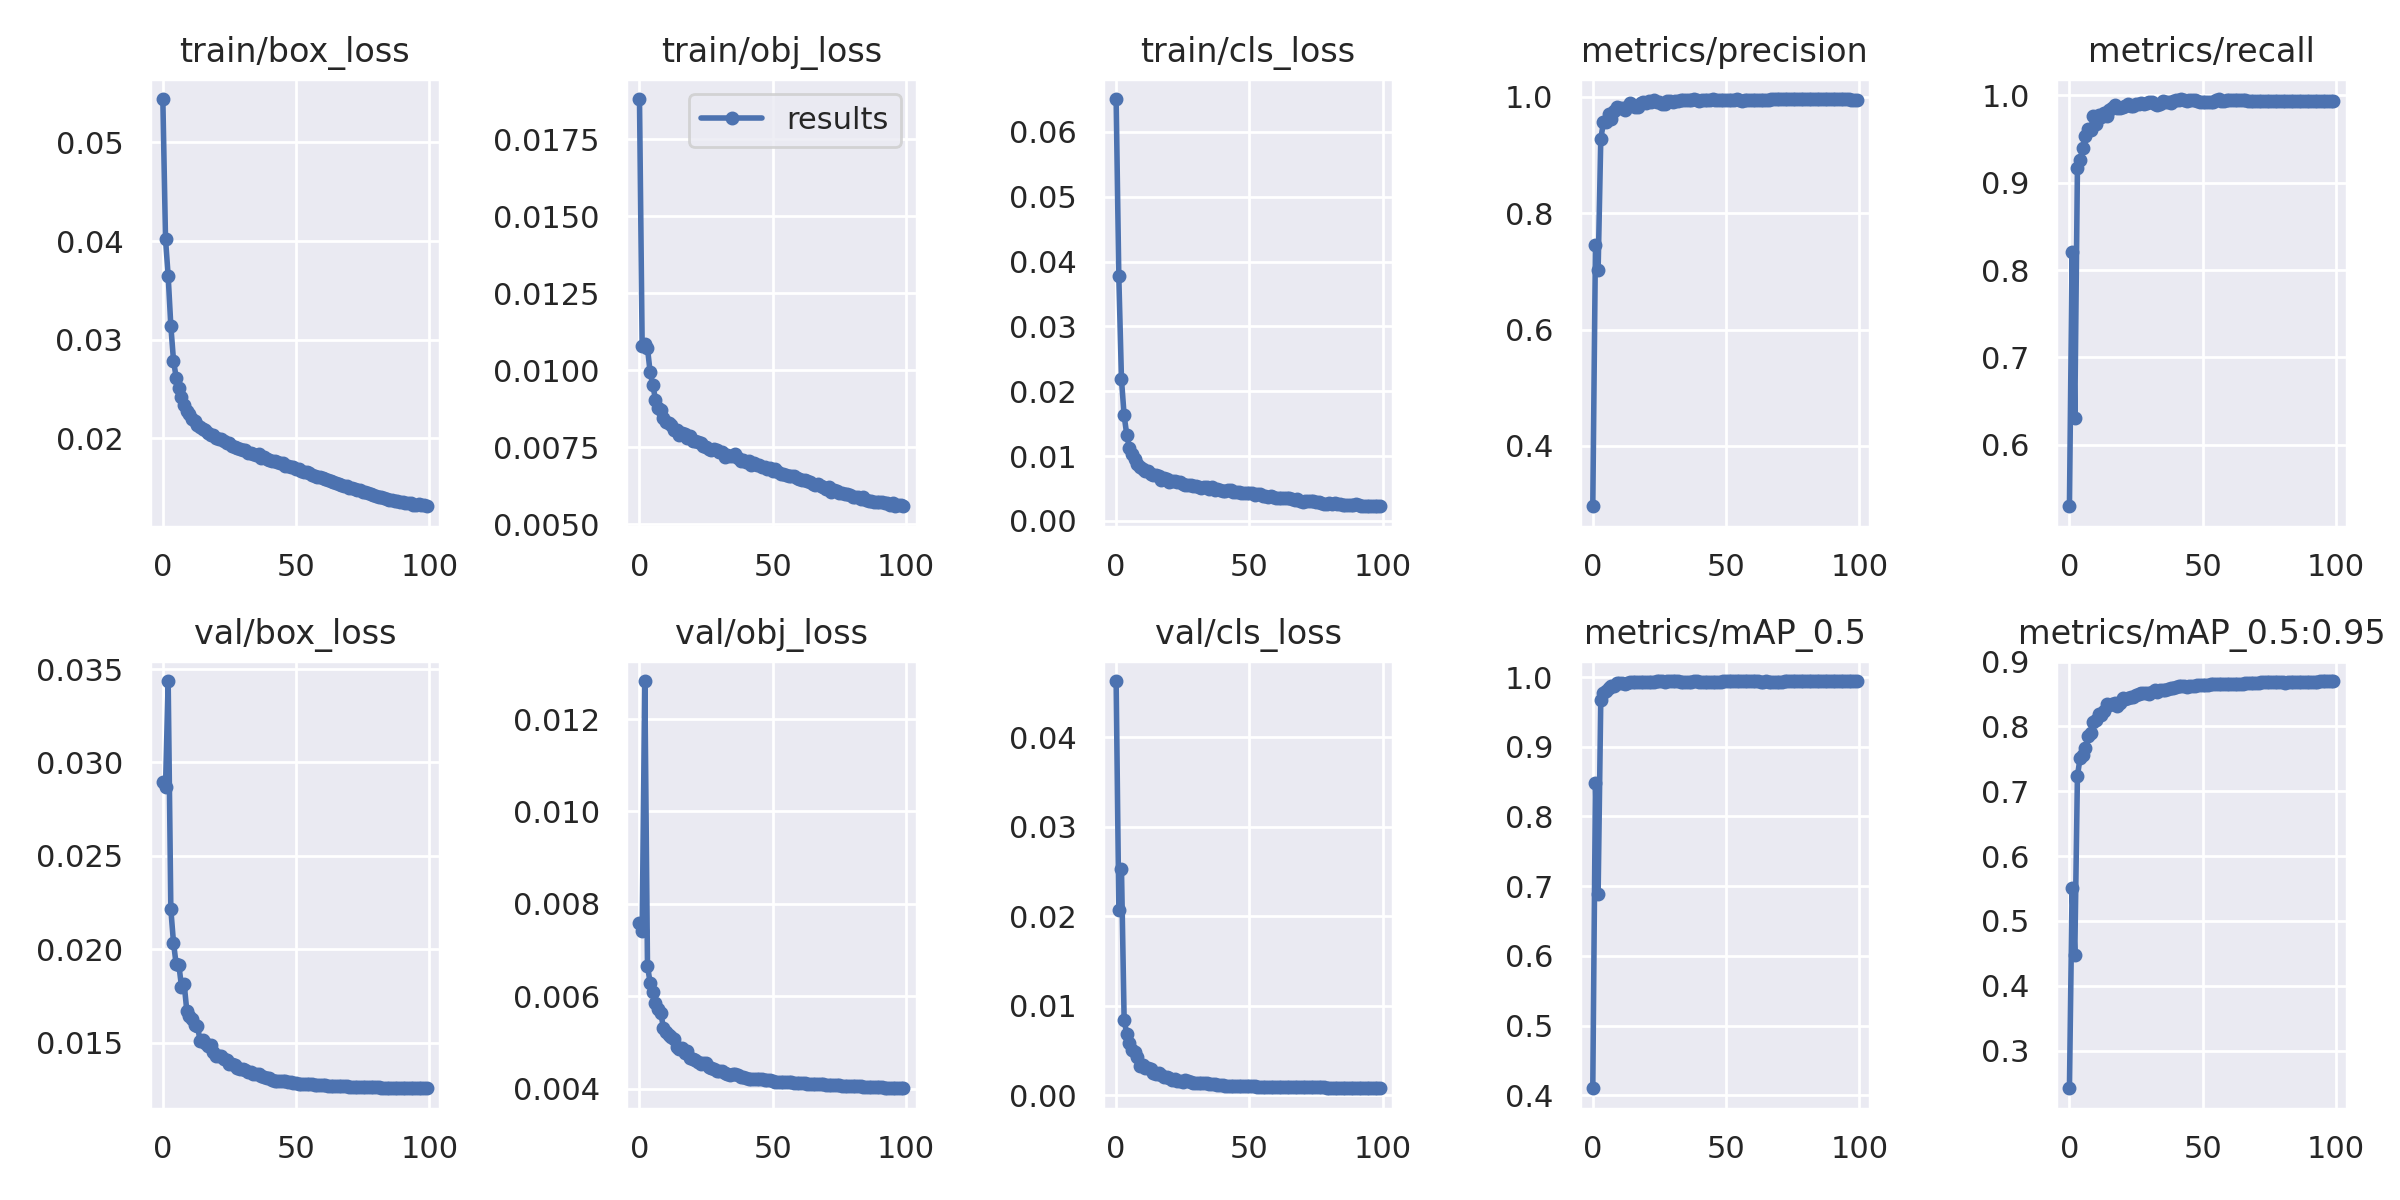

The data file committed next to this chart (first rows):
epoch, train/box_loss, train/obj_loss, train/cls_loss, metrics/precision, metrics/recall, metrics/mAP_0.5, metrics/mAP_0.5:0.95, val/box_loss, val/obj_loss, val/cls_loss, x/lr0, x/lr1, x/lr2
0, 0.05441, 0.0188, 0.06505, 0.2962, 0.5297, 0.41, 0.2418, 0.02894, 0.00759, 0.04631, 0.003327, 0.003327, 0.07005
1, 0.04024, 0.0108, 0.03773, 0.7461, 0.8209, 0.848, 0.5507, 0.02866, 0.007408, 0.02075, 0.006659, 0.006659, 0.04005
2, 0.03644, 0.01087, 0.02184, 0.7024, 0.6308, 0.6888, 0.4471, 0.03436, 0.01282, 0.02532, 0.009985, 0.009985, 0.01004
3, 0.03139, 0.01072, 0.01627, 0.9276, 0.9165, 0.9676, 0.7237, 0.02214, 0.00666, 0.008431, 0.00998, 0.00998, 0.00998
4, 0.02788, 0.009933, 0.01325, 0.9562, 0.9265, 0.9765, 0.7512, 0.02035, 0.006293, 0.006818, 0.00998, 0.00998, 0.00998
5, 0.02615, 0.009524, 0.01128, 0.9565, 0.9393, 0.9797, 0.7564, 0.01919, 0.006096, 0.005842, 0.009964, 0.009964, 0.009964
6, 0.02507, 0.009052, 0.01028, 0.9704, 0.9538, 0.9847, 0.7668, 0.01917, 0.005858, 0.005073, 0.009945, 0.009945, 0.009945
7, 0.02416, 0.008791, 0.009557, 0.9612, 0.9614, 0.9866, 0.7849, 0.01799, 0.005737, 0.004815, 0.00992, 0.00992, 0.00992
8, 0.02336, 0.00872, 0.008818, 0.9754, 0.9608, 0.9874, 0.7892, 0.01815, 0.005632, 0.004282, 0.009892, 0.009892, 0.009892
9, 0.02278, 0.008438, 0.008279, 0.9819, 0.9761, 0.9915, 0.8071, 0.01669, 0.005322, 0.003228, 0.009859, 0.009859, 0.009859
10, 0.02244, 0.008325, 0.008077, 0.9808, 0.9673, 0.9916, 0.81, 0.01642, 0.005241, 0.003353, 0.009821, 0.009821, 0.009821
11, 0.02197, 0.008295, 0.007736, 0.9802, 0.978, 0.9913, 0.8187, 0.01625, 0.005176, 0.00301, 0.00978, 0.00978, 0.00978
12, 0.0217, 0.008233, 0.007664, 0.9779, 0.9749, 0.9905, 0.8169, 0.01596, 0.005124, 0.003028, 0.009734, 0.009734, 0.009734
13, 0.02135, 0.008059, 0.007303, 0.982, 0.9794, 0.9919, 0.8233, 0.01589, 0.00509, 0.002983, 0.009684, 0.009684, 0.009684
14, 0.02112, 0.008071, 0.00708, 0.9889, 0.9762, 0.9927, 0.8339, 0.01508, 0.0049, 0.002499, 0.00963, 0.00963, 0.00963
15, 0.02097, 0.007897, 0.00702, 0.9868, 0.9832, 0.9922, 0.8335, 0.01512, 0.004871, 0.002414, 0.009572, 0.009572, 0.009572
16, 0.02079, 0.007957, 0.006994, 0.9827, 0.9854, 0.9923, 0.834, 0.01499, 0.004882, 0.002477, 0.00951, 0.00951, 0.00951
17, 0.02051, 0.007922, 0.006381, 0.983, 0.9885, 0.9927, 0.8363, 0.01481, 0.004787, 0.002313, 0.009443, 0.009443, 0.009443
18, 0.02029, 0.007802, 0.00662, 0.99, 0.9854, 0.9932, 0.832, 0.01487, 0.004827, 0.001988, 0.009373, 0.009373, 0.009373
19, 0.02035, 0.007872, 0.00643, 0.9911, 0.9852, 0.9928, 0.8366, 0.0145, 0.004673, 0.002007, 0.0093, 0.0093, 0.0093
20, 0.01997, 0.007701, 0.006046, 0.9894, 0.9867, 0.9931, 0.8433, 0.01431, 0.004647, 0.001922, 0.009222, 0.009222, 0.009222
21, 0.01987, 0.007706, 0.006135, 0.9935, 0.9874, 0.9925, 0.8426, 0.01426, 0.004625, 0.001729, 0.009141, 0.009141, 0.009141
22, 0.0199, 0.007689, 0.006153, 0.991, 0.9897, 0.9931, 0.8444, 0.01428, 0.004585, 0.001835, 0.009056, 0.009056, 0.009056
23, 0.01968, 0.007629, 0.005985, 0.9938, 0.9879, 0.9932, 0.8453, 0.01411, 0.004532, 0.001624, 0.008967, 0.008967, 0.008967
24, 0.01949, 0.007546, 0.006006, 0.9913, 0.988, 0.9936, 0.8452, 0.01406, 0.004558, 0.001558, 0.008875, 0.008875, 0.008875
25, 0.01947, 0.007512, 0.005751, 0.9908, 0.9902, 0.9941, 0.8491, 0.01388, 0.004554, 0.00149, 0.00878, 0.00878, 0.00878
26, 0.01925, 0.007454, 0.005523, 0.9884, 0.9897, 0.9942, 0.8498, 0.01387, 0.004482, 0.001693, 0.008682, 0.008682, 0.008682
27, 0.01913, 0.007405, 0.005536, 0.9878, 0.9912, 0.9931, 0.851, 0.0138, 0.004462, 0.001628, 0.00858, 0.00858, 0.00858
28, 0.01897, 0.007433, 0.005568, 0.9923, 0.9902, 0.9943, 0.8518, 0.01366, 0.004422, 0.001534, 0.008476, 0.008476, 0.008476
29, 0.01891, 0.00743, 0.005351, 0.9923, 0.9909, 0.994, 0.8517, 0.01357, 0.004383, 0.001425, 0.008368, 0.008368, 0.008368
30, 0.01882, 0.007346, 0.00539, 0.9916, 0.992, 0.9938, 0.8504, 0.01357, 0.004386, 0.001416, 0.008258, 0.008258, 0.008258
31, 0.01876, 0.007357, 0.005311, 0.9924, 0.9922, 0.994, 0.8532, 0.01354, 0.004387, 0.001353, 0.008145, 0.008145, 0.008145
32, 0.01852, 0.007195, 0.005129, 0.9923, 0.9902, 0.9939, 0.8555, 0.01344, 0.004333, 0.001396, 0.008029, 0.008029, 0.008029
33, 0.0185, 0.007257, 0.005272, 0.9944, 0.9894, 0.9933, 0.8532, 0.01342, 0.004327, 0.001411, 0.007911, 0.007911, 0.007911
34, 0.01839, 0.007227, 0.005207, 0.9941, 0.9905, 0.9934, 0.8558, 0.01333, 0.00431, 0.001386, 0.007791, 0.007791, 0.007791
35, 0.01833, 0.007223, 0.005, 0.9939, 0.993, 0.9931, 0.8563, 0.01334, 0.004316, 0.001315, 0.007668, 0.007668, 0.007668
36, 0.01838, 0.007274, 0.00529, 0.9946, 0.9918, 0.9933, 0.8567, 0.01331, 0.004315, 0.001241, 0.007543, 0.007543, 0.007543
37, 0.01803, 0.007161, 0.004836, 0.9946, 0.9927, 0.9933, 0.8576, 0.01324, 0.004293, 0.001218, 0.007416, 0.007416, 0.007416
38, 0.01805, 0.007063, 0.004903, 0.9954, 0.9915, 0.9938, 0.8594, 0.01319, 0.004265, 0.001182, 0.007287, 0.007287, 0.007287
39, 0.01787, 0.007104, 0.004804, 0.9947, 0.9934, 0.9939, 0.8599, 0.01313, 0.004247, 0.001144, 0.007157, 0.007157, 0.007157
40, 0.01781, 0.007011, 0.004671, 0.9934, 0.9944, 0.9934, 0.8606, 0.01308, 0.004227, 0.001133, 0.007024, 0.007024, 0.007024
41, 0.0177, 0.007052, 0.004676, 0.9946, 0.9945, 0.9934, 0.8625, 0.01302, 0.004222, 0.001063, 0.006891, 0.006891, 0.006891
42, 0.01766, 0.00692, 0.004776, 0.9938, 0.9958, 0.9934, 0.862, 0.01297, 0.004216, 0.001049, 0.006756, 0.006756, 0.006756
43, 0.0176, 0.006995, 0.004744, 0.9952, 0.9944, 0.9932, 0.8616, 0.01297, 0.004217, 0.001083, 0.006619, 0.006619, 0.006619
44, 0.01751, 0.006928, 0.004464, 0.9949, 0.994, 0.9933, 0.8613, 0.01297, 0.00421, 0.001074, 0.006482, 0.006482, 0.006482
45, 0.01744, 0.00693, 0.004526, 0.9956, 0.9943, 0.9933, 0.8615, 0.01294, 0.004205, 0.001048, 0.006343, 0.006343, 0.006343
46, 0.01719, 0.006869, 0.004401, 0.9947, 0.9945, 0.9934, 0.8624, 0.01293, 0.004203, 0.001026, 0.006204, 0.006204, 0.006204
47, 0.01717, 0.006878, 0.004299, 0.9943, 0.9948, 0.9935, 0.8618, 0.01291, 0.004195, 0.001, 0.006064, 0.006064, 0.006064
48, 0.01708, 0.006791, 0.004256, 0.9949, 0.9933, 0.9936, 0.8634, 0.01288, 0.00419, 0.001012, 0.005923, 0.005923, 0.005923
49, 0.01707, 0.006826, 0.004355, 0.9953, 0.9929, 0.9939, 0.8631, 0.01286, 0.004181, 0.001024, 0.005783, 0.005783, 0.005783
50, 0.01685, 0.00674, 0.004249, 0.9952, 0.9927, 0.9939, 0.8635, 0.01282, 0.004165, 0.001016, 0.005641, 0.005641, 0.005641
51, 0.0169, 0.006813, 0.004317, 0.9952, 0.9928, 0.9939, 0.864, 0.01281, 0.004159, 0.001002, 0.0055, 0.0055, 0.0055
52, 0.01667, 0.006695, 0.004055, 0.9951, 0.9928, 0.994, 0.8643, 0.0128, 0.004151, 0.0009832, 0.005359, 0.005359, 0.005359
53, 0.01652, 0.006651, 0.004119, 0.9951, 0.9929, 0.9941, 0.8647, 0.01279, 0.00415, 0.0009713, 0.005217, 0.005217, 0.005217
54, 0.01657, 0.00665, 0.004109, 0.9956, 0.9924, 0.9941, 0.8653, 0.01278, 0.00415, 0.0009669, 0.005077, 0.005077, 0.005077
55, 0.01646, 0.006611, 0.003922, 0.994, 0.9944, 0.9941, 0.865, 0.01278, 0.00415, 0.0009621, 0.004936, 0.004936, 0.004936
56, 0.01629, 0.006556, 0.003888, 0.9934, 0.9952, 0.9941, 0.8651, 0.01276, 0.004146, 0.0009598, 0.004796, 0.004796, 0.004796
57, 0.01621, 0.006581, 0.003659, 0.9951, 0.9936, 0.9941, 0.8656, 0.01275, 0.004142, 0.0009502, 0.004657, 0.004657, 0.004657
58, 0.01611, 0.006557, 0.003834, 0.9952, 0.9938, 0.9941, 0.8655, 0.01274, 0.004138, 0.0009474, 0.004518, 0.004518, 0.004518
59, 0.01603, 0.006515, 0.003766, 0.9947, 0.9948, 0.9941, 0.8656, 0.01273, 0.004132, 0.000945, 0.004381, 0.004381, 0.004381
... 40 more rows
